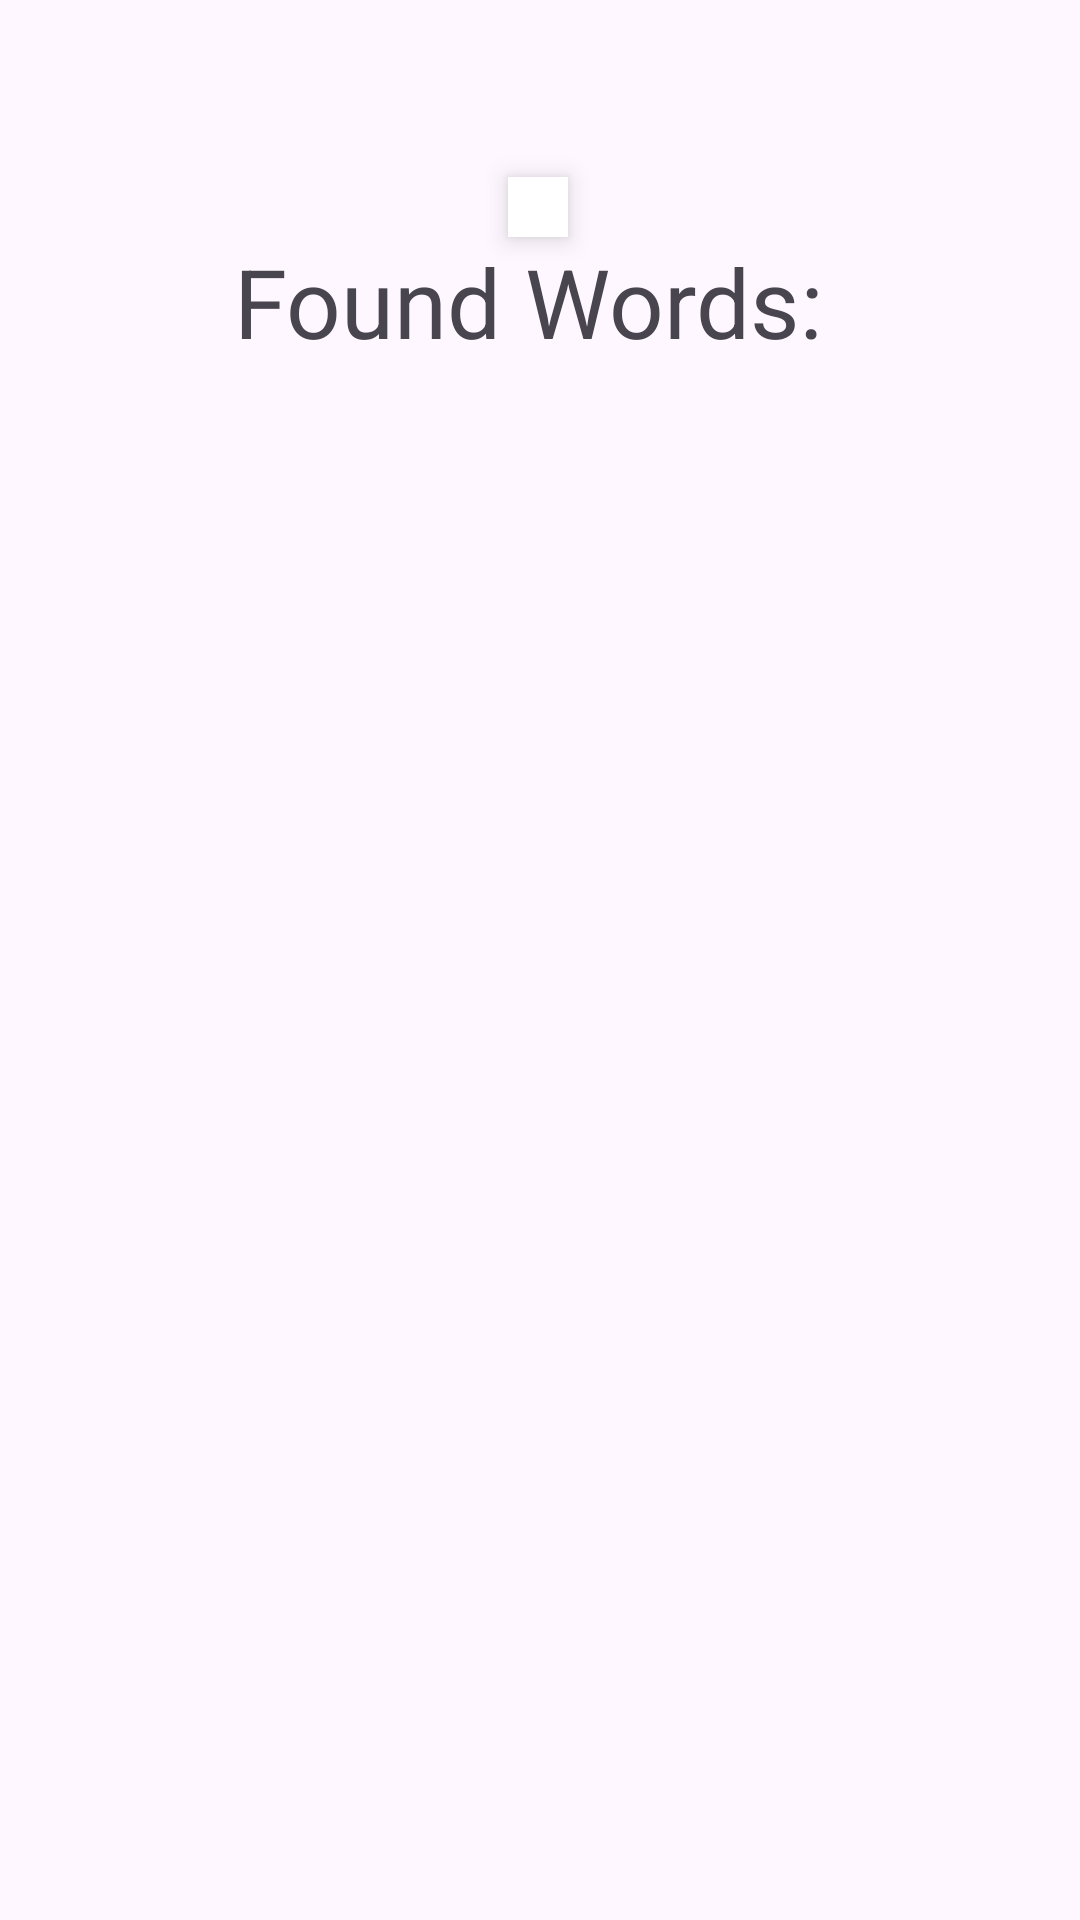

Reconstruct the res/layout file that produces this screen, plus the resources it refers to.
<!-- AndroidManifest.xml: application theme Theme.WordWrapGame -->
<!-- res/layout/fragment_gameboard.xml -->
<?xml version="1.0" encoding="utf-8"?>
<androidx.constraintlayout.widget.ConstraintLayout
    xmlns:android="http://schemas.android.com/apk/res/android"
    xmlns:app="http://schemas.android.com/apk/res-auto"
    android:layout_width="match_parent"
    android:layout_height="match_parent"
    >

    <GridLayout
        android:id="@+id/board_grid"
        android:layout_width="wrap_content"
        android:layout_height="wrap_content"
        android:alignmentMode="alignMargins"
        android:background="@color/white"
        android:columnCount="4"
        android:elevation="5dp"
        android:padding="10dp"
        android:rowCount="4"
        app:layout_constraintBottom_toBottomOf="parent"
        app:layout_constraintEnd_toEndOf="parent"
        app:layout_constraintHorizontal_bias="0.498"
        app:layout_constraintStart_toStartOf="parent"
        app:layout_constraintTop_toTopOf="parent"
        app:layout_constraintVertical_bias="0.095" />

    <androidx.constraintlayout.widget.ConstraintLayout
        android:id="@+id/word_list_container"
        android:layout_width="match_parent"
        android:layout_height="wrap_content"
        android:layout_weight=".75"
        app:layout_constraintTop_toBottomOf="@+id/board_grid"
        >

        <TextView
            android:id="@+id/word_list_title"
            android:layout_width="wrap_content"
            android:layout_height="wrap_content"
            android:text="Found Words: "
            android:textSize="32dp"
            app:layout_constraintEnd_toEndOf="parent"
            app:layout_constraintStart_toStartOf="parent"
            app:layout_constraintTop_toTopOf="parent" />

        <androidx.recyclerview.widget.RecyclerView
            android:id="@+id/word_list_recycler_view"
            android:layout_width="wrap_content"
            android:layout_height="wrap_content"
            app:layout_constraintEnd_toEndOf="parent"
            app:layout_constraintStart_toStartOf="parent"
            app:layout_constraintTop_toBottomOf="@+id/word_list_title" />
    </androidx.constraintlayout.widget.ConstraintLayout>


</androidx.constraintlayout.widget.ConstraintLayout>
<!-- resources referenced by this layout -->
<resources>
  <style name="Theme.WordWrapGame" parent="Base.Theme.WordWrapGame" />
  <style name="Base.Theme.WordWrapGame" parent="Theme.Material3.DayNight.NoActionBar">
          
          
      </style>
  <!-- not gathered from this repository: default colours our renderer supplied (Android Studio template values) -->
  <color name="white">#FFFFFFFF</color>
</resources>
